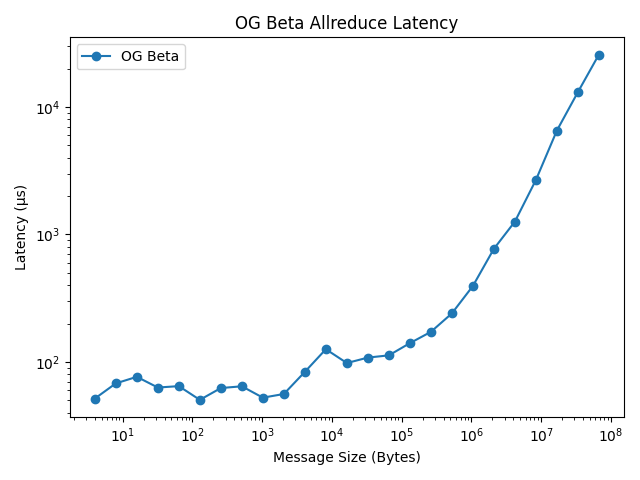

Values plotted in this chart, from the file beside it:
size, composition, latency
4, 1comm4streams, 51.57
8, 1comm4streams, 67.86
16, 1comm4streams, 76.37
32, 1comm4streams, 62.95
64, 1comm4streams, 64.55
128, 1comm4streams, 50.38
256, 1comm4streams, 62.36
512, 1comm4streams, 64.37
1024, 1comm4streams, 52.42
2048, 1comm4streams, 56.01
4096, 1comm4streams, 83.56
8192, 1comm4streams, 125.8
16384, 1comm4streams, 97.98
32768, 1comm4streams, 108.1
65536, 1comm4streams, 112.6
131072, 1comm4streams, 140.3
262144, 1comm4streams, 172
524288, 1comm4streams, 240.1
1048576, 1comm4streams, 394.1
2097152, 1comm4streams, 771
4194304, 1comm4streams, 1261
8388608, 1comm4streams, 2672
16777216, 1comm4streams, 6531
33554432, 1comm4streams, 13073
67108864, 1comm4streams, 25754
